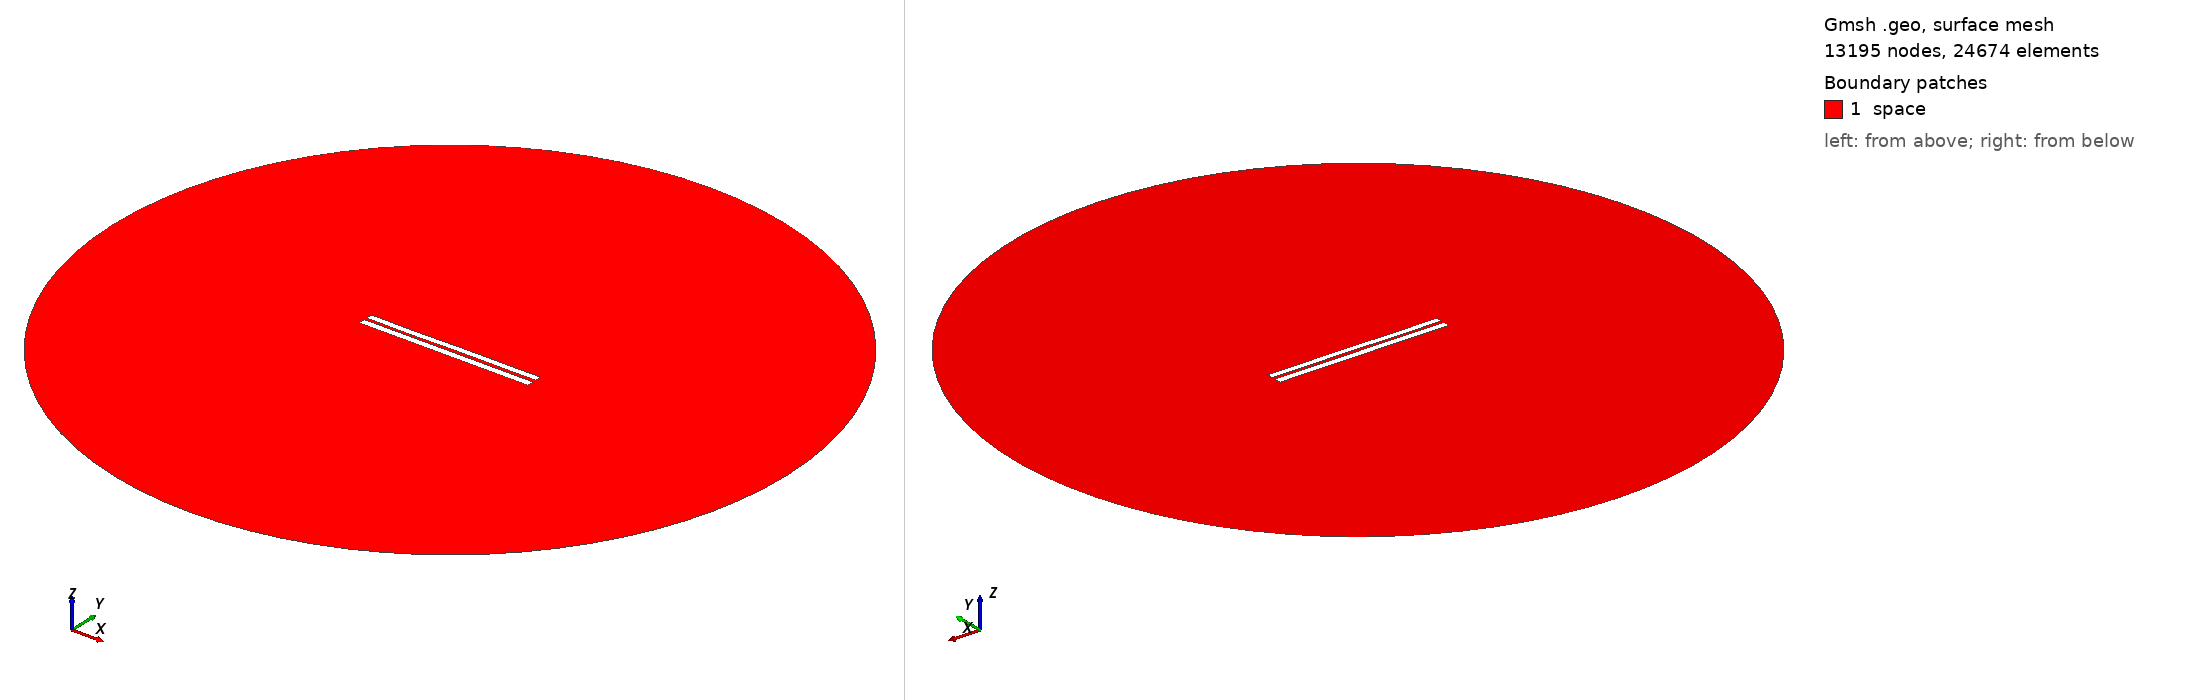

Gmsh geometry script, surface-meshed: 13195 nodes, 24674 surface elements. Boundary patches (legend numbers): 1 space. Left view from above one corner, right view from below the opposite corner. Legend entries are the model's physical surfaces. The drawing asked Gmsh for element sizes between 1% and 20% of the model's largest extent; the script's own settings can give other sizes.

=== 3682.geo (drawn) ===
//---------------------------------------
// Geometry kernel
//---------------------------------------

SetFactory("OpenCASCADE");



//---------------------------------------
// Parameters of the geometry
//---------------------------------------

// Overetch of the upper plate
overetch = 0.125;

// Distance between the plates
distance = 1.5;

// Discretization over the x axis (for the deformation)
nx = 50; 

// Length of the plate
L = 100 - overetch; 

// Number of modes
n = 4; 

// 1st mode coefficient
coeff(1) = 0.15;
beta(1) = 0.596864 * 3.1415926535 / L;

// 2nd mode coefficient
coeff(2) = 0.0;
beta(2) = 1.49418 * 3.1415926535 / L;

// 3rd mode coefficient
coeff(3) = -0.075;
beta(3) = 2.50025 * 3.1415926535 / L;

// 4th mode coefficient
coeff(4) = -0.075;
beta(4) = 3.49999 * 3.1415926535 / L;



//---------------------------------------
// Upper plate (deformed rectangle)
//---------------------------------------

// Coordiantes of the upper plate
xmin = -50;
xmax = 50 - overetch;

// Height of the upper plate
yheight = 4 - 2 * overetch;

// Indexes of the points
UpperID[] = {};
LowerID[] = {};
LeftID[] = {};
RightID[] = {};

// Point index
p = 1;

// Horizontal edges
For i In {1:nx}
    x = xmin + (i-1)*(xmax - xmin)/(nx-1);

    y_bottom = distance / 2 + overetch;
    For j In {1:n}
        C = (Cosh(beta(j)*L) + Cos(beta(j)*L)) / (Sinh(beta(j)*L) + Sin(beta(j)*L));
        y_bottom  = y_bottom + coeff(j) * (Cosh(beta(j)*(x+50)) - Cos(beta(j)*(x+50)) - C * (Sinh(beta(j)*(x+50)) - Sin(beta(j)*(x+50))));
    EndFor

    y_top = y_bottom + yheight;

    Point(p) = {x, y_top, 0, 1.0};
    UpperID[i] = p;
    p = p + 1;

    Point(p) = {x, y_bottom, 0, 1.0};
    LowerID[i] = p;
    p = p + 1;
EndFor

// Create point lists
UpperPts[] = {}; LowerPts[] = {};
For i In {1:nx}
  UpperPts[] += {UpperID[i]};
  LowerPts[] += {LowerID[i]};
EndFor

// Build splines
Spline(1) = {UpperPts[]};
Spline(2) = {LowerPts[]};
Line(3) = {LowerPts[nx-1], UpperPts[nx-1]};
Line(4) = {LowerPts[0], UpperPts[0]};

// Build the plane surface
Curve Loop(1) = {2, 3, -1, -4};
Plane Surface(1) = {1};



//---------------------------------------
// Lower plate (rectangle)
//---------------------------------------

// Vertices
Point(1001) = {-50, -1, 0, 1.0};
Point(1002) = { 50, -1, 0, 1.0};
Point(1003) = { 50,  -5, 0, 1.0};
Point(1004) = {-50,  -5, 0, 1.0};

// Edges
Line(5) = {1001, 1002};
Line(6) = {1002, 1003};
Line(7) = {1003, 1004};
Line(8) = {1004, 1001};

// Plane surface
Line Loop(2) = {5, 6, 7, 8};
Plane Surface(2) = {2}; 



//---------------------------------------
// Outer (fictious) boundary
//---------------------------------------

// Points
Point(1005) = {0, 0, 0};       // Center
Point(1006) = {200, 0, 0};     // Start point
Point(1007) = {0, 200, 0};     // 90 degrees
Point(1008) = {-200, 0, 0};    // 180 degrees
Point(1009) = {0, -200, 0};    // 270 degrees

// Circle arcs (each needs start, center, end)
Circle(9) = {1006, 1005, 1007};
Circle(10) = {1007, 1005, 1008};
Circle(11) = {1008, 1005, 1009};
Circle(12) = {1009, 1005, 1006};

// Plane surface for the entire domain
Curve Loop(3) = {9, 10, 11, 12};
Surface(3) = {3};

// Subtract the plates from the whole domain to obtain the actual domain where we want to solve the equations
BooleanDifference{ Surface{3}; Delete; }{ Surface{1}; Surface{2}; Delete; }




//---------------------------------------
// Transfinite Lines/Curves
//---------------------------------------

// Set the number of points on the boundaries
r = 7;

// Plates
Transfinite Curve {1, 2} = 50*r Using Progression 1;
Transfinite Curve {3, 4} = 2*r Using Progression 1;
Transfinite Line {5, 7} = 50*r Using Progression 1;
Transfinite Line {6, 8} = 2*r Using Progression 1;

// Outer boundary
Transfinite Line {9, 10, 11, 12} = 20 Using Progression 1;



//---------------------------------------
// Physical groups
//---------------------------------------                

// Physical curves (boundaries)
Physical Line("force_segment", 10) = {2};
Physical Line("upper_plate", 11) = {1, 3, 4};
Physical Line("lower_plate", 12) = {5, 6, 7, 8};
Physical Line("boundary", 20) = {9, 10, 11, 12};

// Physical Surfaces
Physical Surface("space", 30) = {3};



//---------------------------------------
// 6. Generate the Mesh
//---------------------------------------

// 2D mesh generation
Mesh 2;
